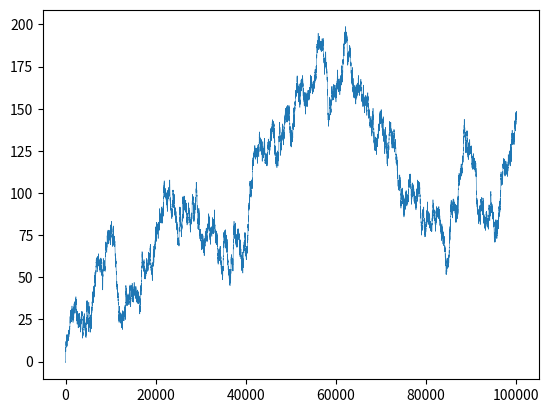

Python code for this plot:
import random
import matplotlib.pyplot as plt
simulations=100000;sum=0;game=[];money=[]
for i in range(0,simulations):
       sum=sum-0.25
       alfa=random.uniform(0,32)
       beta=random.uniform(0,32)
       alfa=alfa%4
       beta=beta%4
       if (alfa>=1)and(alfa<=3)and(beta>=1)and(beta<=3):
              sum=sum+1
       game.append(i)
       money.append(sum)
plt.plot(game, money, linewidth = 0.4);plt.show()
print("The sum: ",sum,"lei")